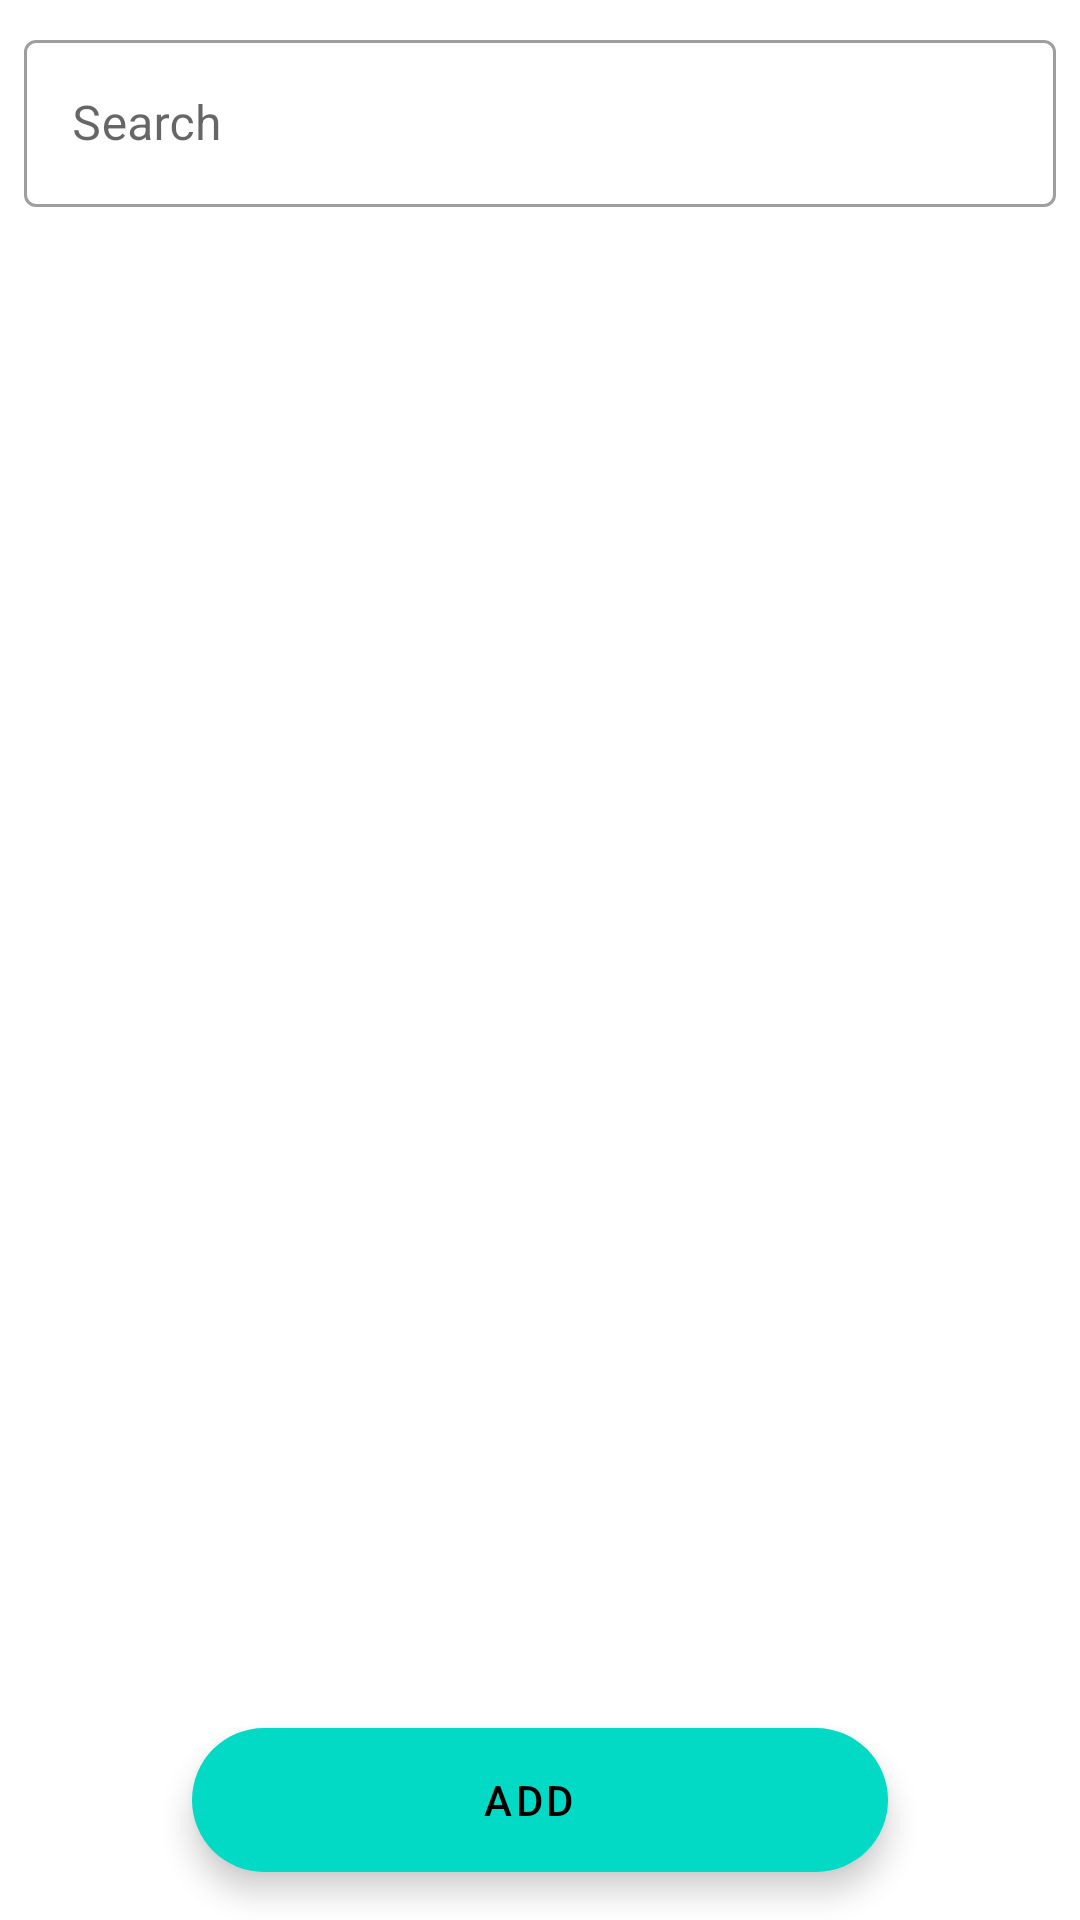

Write the Android layout XML for this screen, with the resource values it uses.
<!-- AndroidManifest.xml: application theme Theme.HipoAndroidAssignment -->
<!-- res/layout/fragment_members.xml -->
<?xml version="1.0" encoding="utf-8"?>
<androidx.coordinatorlayout.widget.CoordinatorLayout xmlns:android="http://schemas.android.com/apk/res/android"
    xmlns:app="http://schemas.android.com/apk/res-auto"
    xmlns:tools="http://schemas.android.com/tools"
    android:layout_width="match_parent"
    android:layout_height="match_parent"
    tools:context=".ui.MembersFragment">

    <com.google.android.material.floatingactionbutton.ExtendedFloatingActionButton
        android:id="@+id/addUser"
        android:layout_width="232dp"
        android:layout_height="wrap_content"
        android:layout_gravity="bottom|center"
        android:layout_margin="16dp"
        android:text="Add"
        android:textAlignment="center" />

    <androidx.constraintlayout.widget.ConstraintLayout
        android:layout_width="match_parent"
        android:layout_height="match_parent">

        <com.google.android.material.textfield.TextInputLayout
            android:id="@+id/textField"
            style="@style/Widget.MaterialComponents.TextInputLayout.OutlinedBox"
            android:layout_width="match_parent"
            android:layout_height="wrap_content"
            android:layout_margin="8dp"
            android:layout_marginHorizontal="60dp"
            android:hint="Search"
            app:endIconMode="clear_text"
            app:layout_constraintEnd_toEndOf="parent"
            app:layout_constraintStart_toStartOf="parent"
            app:layout_constraintTop_toTopOf="parent"
            app:startIconDrawable="@drawable/ic_search">


            <com.google.android.material.textfield.TextInputEditText
                android:id="@+id/searchMemberText"
                android:layout_width="match_parent"
                android:layout_height="wrap_content"
                android:freezesText="true" />

        </com.google.android.material.textfield.TextInputLayout>

        <androidx.recyclerview.widget.RecyclerView
            android:id="@+id/recyclerViewMembers"
            android:layout_width="match_parent"
            android:layout_height="0dp"
            android:layout_marginTop="8dp"
            app:layoutManager="androidx.recyclerview.widget.LinearLayoutManager"
            app:layout_constraintBottom_toBottomOf="parent"
            app:layout_constraintEnd_toEndOf="parent"
            app:layout_constraintHorizontal_bias="0.0"
            app:layout_constraintStart_toStartOf="parent"
            app:layout_constraintTop_toBottomOf="@+id/textField"
            app:layout_constraintVertical_bias="0.0" />

    </androidx.constraintlayout.widget.ConstraintLayout>

</androidx.coordinatorlayout.widget.CoordinatorLayout>
<!-- resources referenced by this layout -->
<resources>
  <style name="Theme.HipoAndroidAssignment" parent="Theme.MaterialComponents.DayNight.DarkActionBar">
          
          <item name="colorPrimary">@color/purple_500</item>
          <item name="colorPrimaryVariant">@color/purple_700</item>
          <item name="colorOnPrimary">@color/white</item>
          
          <item name="colorSecondary">@color/teal_200</item>
          <item name="colorSecondaryVariant">@color/teal_700</item>
          <item name="colorOnSecondary">@color/black</item>
          
          <item name="android:statusBarColor" tools:targetApi="l">?attr/colorPrimaryVariant</item>
          
      </style>
  <!-- not gathered from this repository: default colours our renderer supplied (Android Studio template values) -->
  <color name="purple_500">#FF6200EE</color>
  <color name="purple_700">#FF3700B3</color>
  <color name="teal_200">#FF03DAC5</color>
  <color name="teal_700">#FF018786</color>
  <color name="black">#FF000000</color>
  <color name="white">#FFFFFFFF</color>
</resources>
